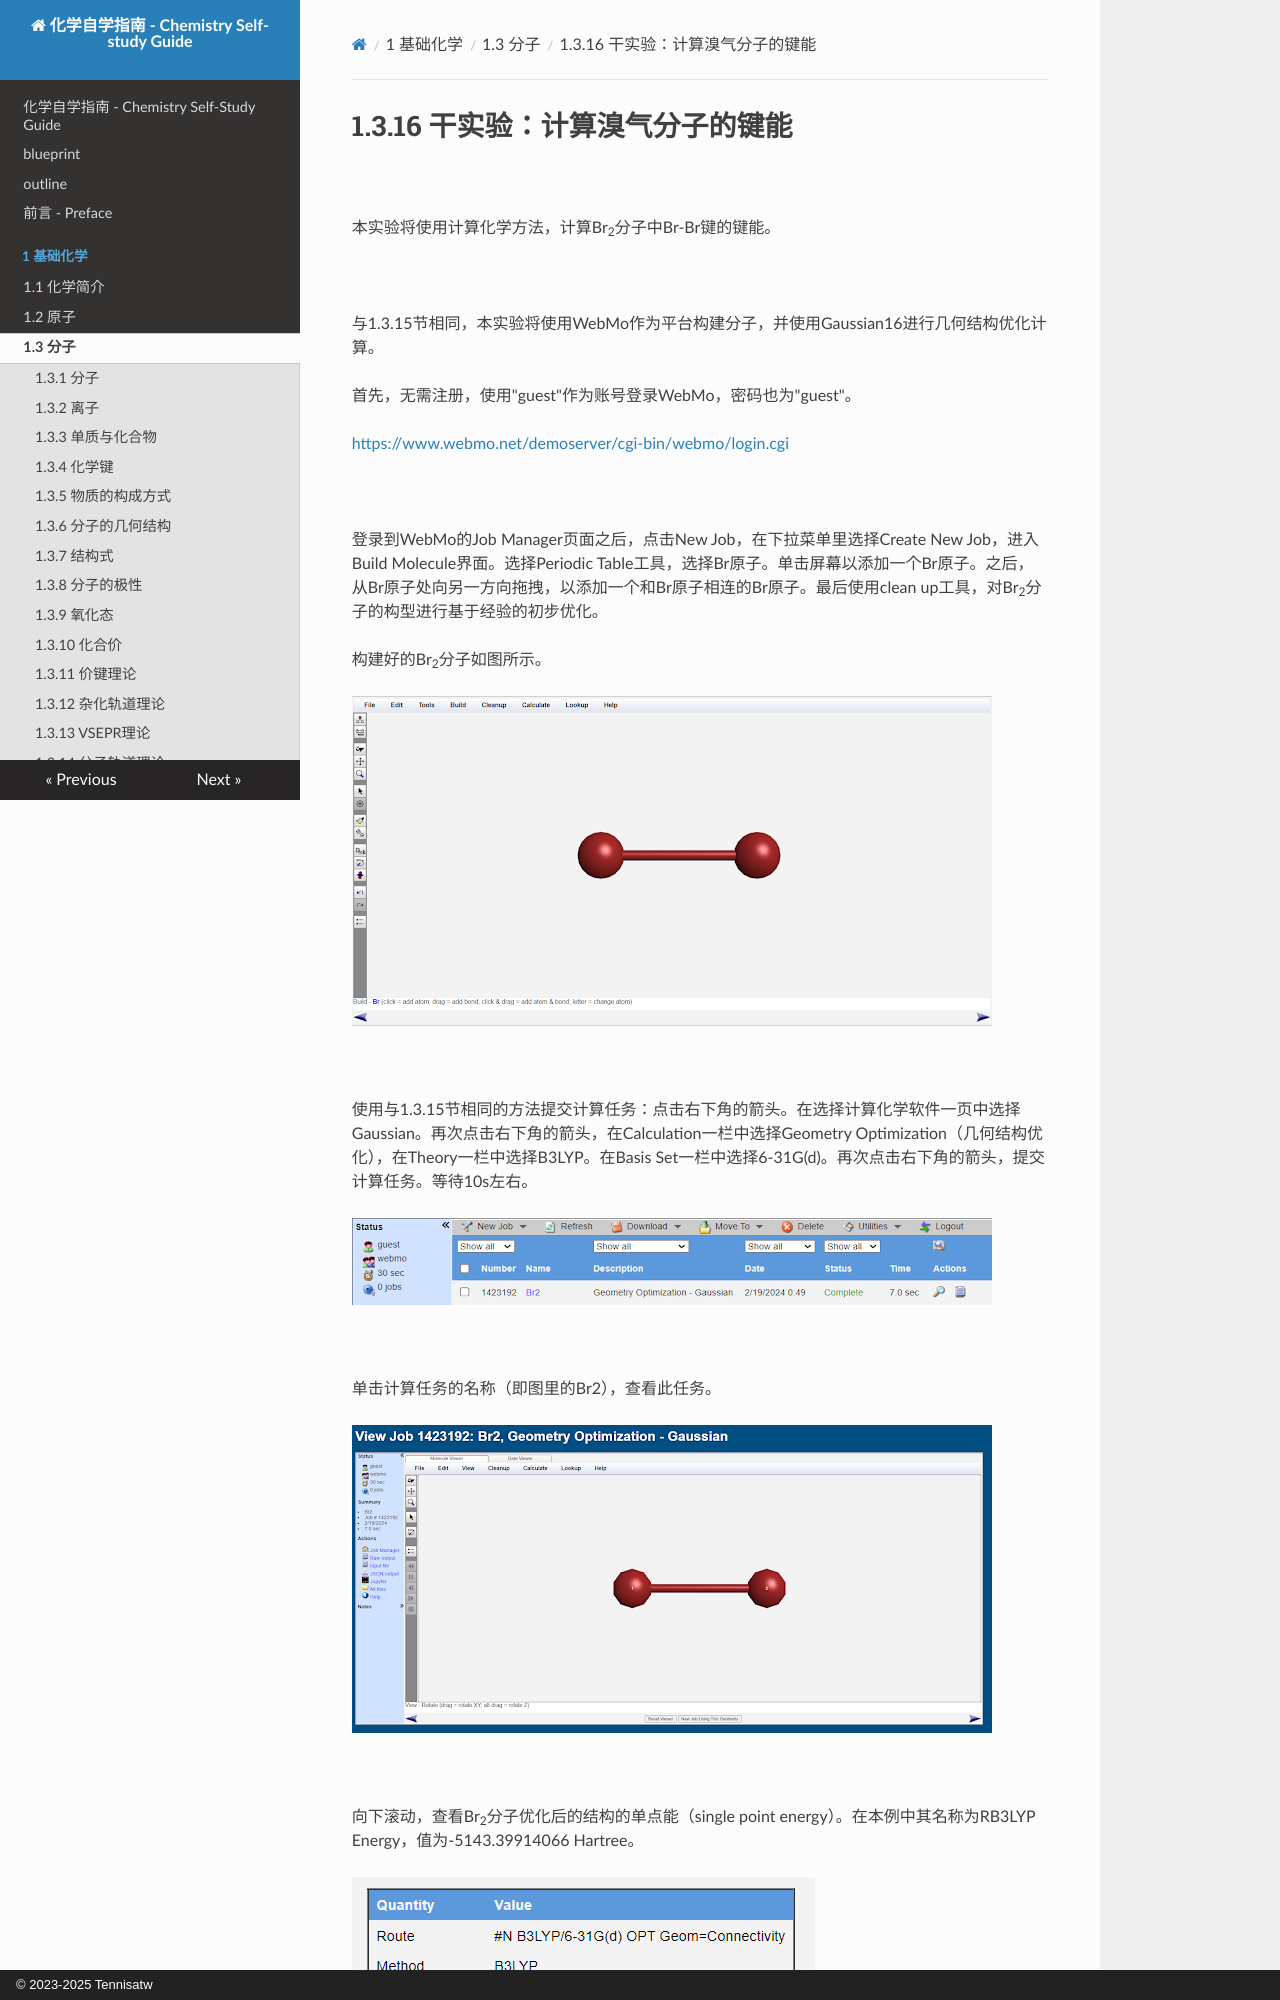

repository: Tennisatw/chem · page: 1_基础化学/1.3_分子/1.3.16/index.html · generator: mkdocs · copyright: © 2023-2025 Tennisatw

# 1.3.16 干实验：计算溴气分子的键能

<br>

本实验将使用计算化学方法，计算Br<sub>2</sub>分子中Br-Br键的键能。

<br>

与1.3.15节相同，本实验将使用WebMo作为平台构建分子，并使用Gaussian16进行几何结构优化计算。

首先，无需注册，使用"guest"作为账号登录WebMo，密码也为"guest"。

[https://www.webmo.net/demoserver/cgi-bin/webmo/login.cgi](https://www.webmo.net/demoserver/cgi-bin/webmo/login.cgi)

<br>

登录到WebMo的Job Manager页面之后，点击New Job，在下拉菜单里选择Create New Job，进入Build Molecule界面。选择Periodic Table工具，选择Br原子。单击屏幕以添加一个Br原子。之后，从Br原子处向另一方向拖拽，以添加一个和Br原子相连的Br原子。最后使用clean up工具，对Br<sub>2</sub>分子的构型进行基于经验的初步优化。

构建好的Br<sub>2</sub>分子如图所示。

![WebMo Br2 Molecule](img/1.3.16-1.png)

<br>

使用与1.3.15节相同的方法提交计算任务：点击右下角的箭头。在选择计算化学软件一页中选择Gaussian。再次点击右下角的箭头，在Calculation一栏中选择Geometry Optimization（几何结构优化），在Theory一栏中选择B3LYP。在Basis Set一栏中选择6-31G(d)。再次点击右下角的箭头，提交计算任务。等待10s左右。

![WebMo Job Submission](img/1.3.16-2.png)

<br>

单击计算任务的名称（即图里的Br2），查看此任务。

![WebMo Job Result](img/1.3.16-3.png)

<br>

向下滚动，查看Br<sub>2</sub>分子优化后的结构的单点能（single point energy）。在本例中其名称为RB3LYP Energy，值为-5143.39914066 Hartree。
